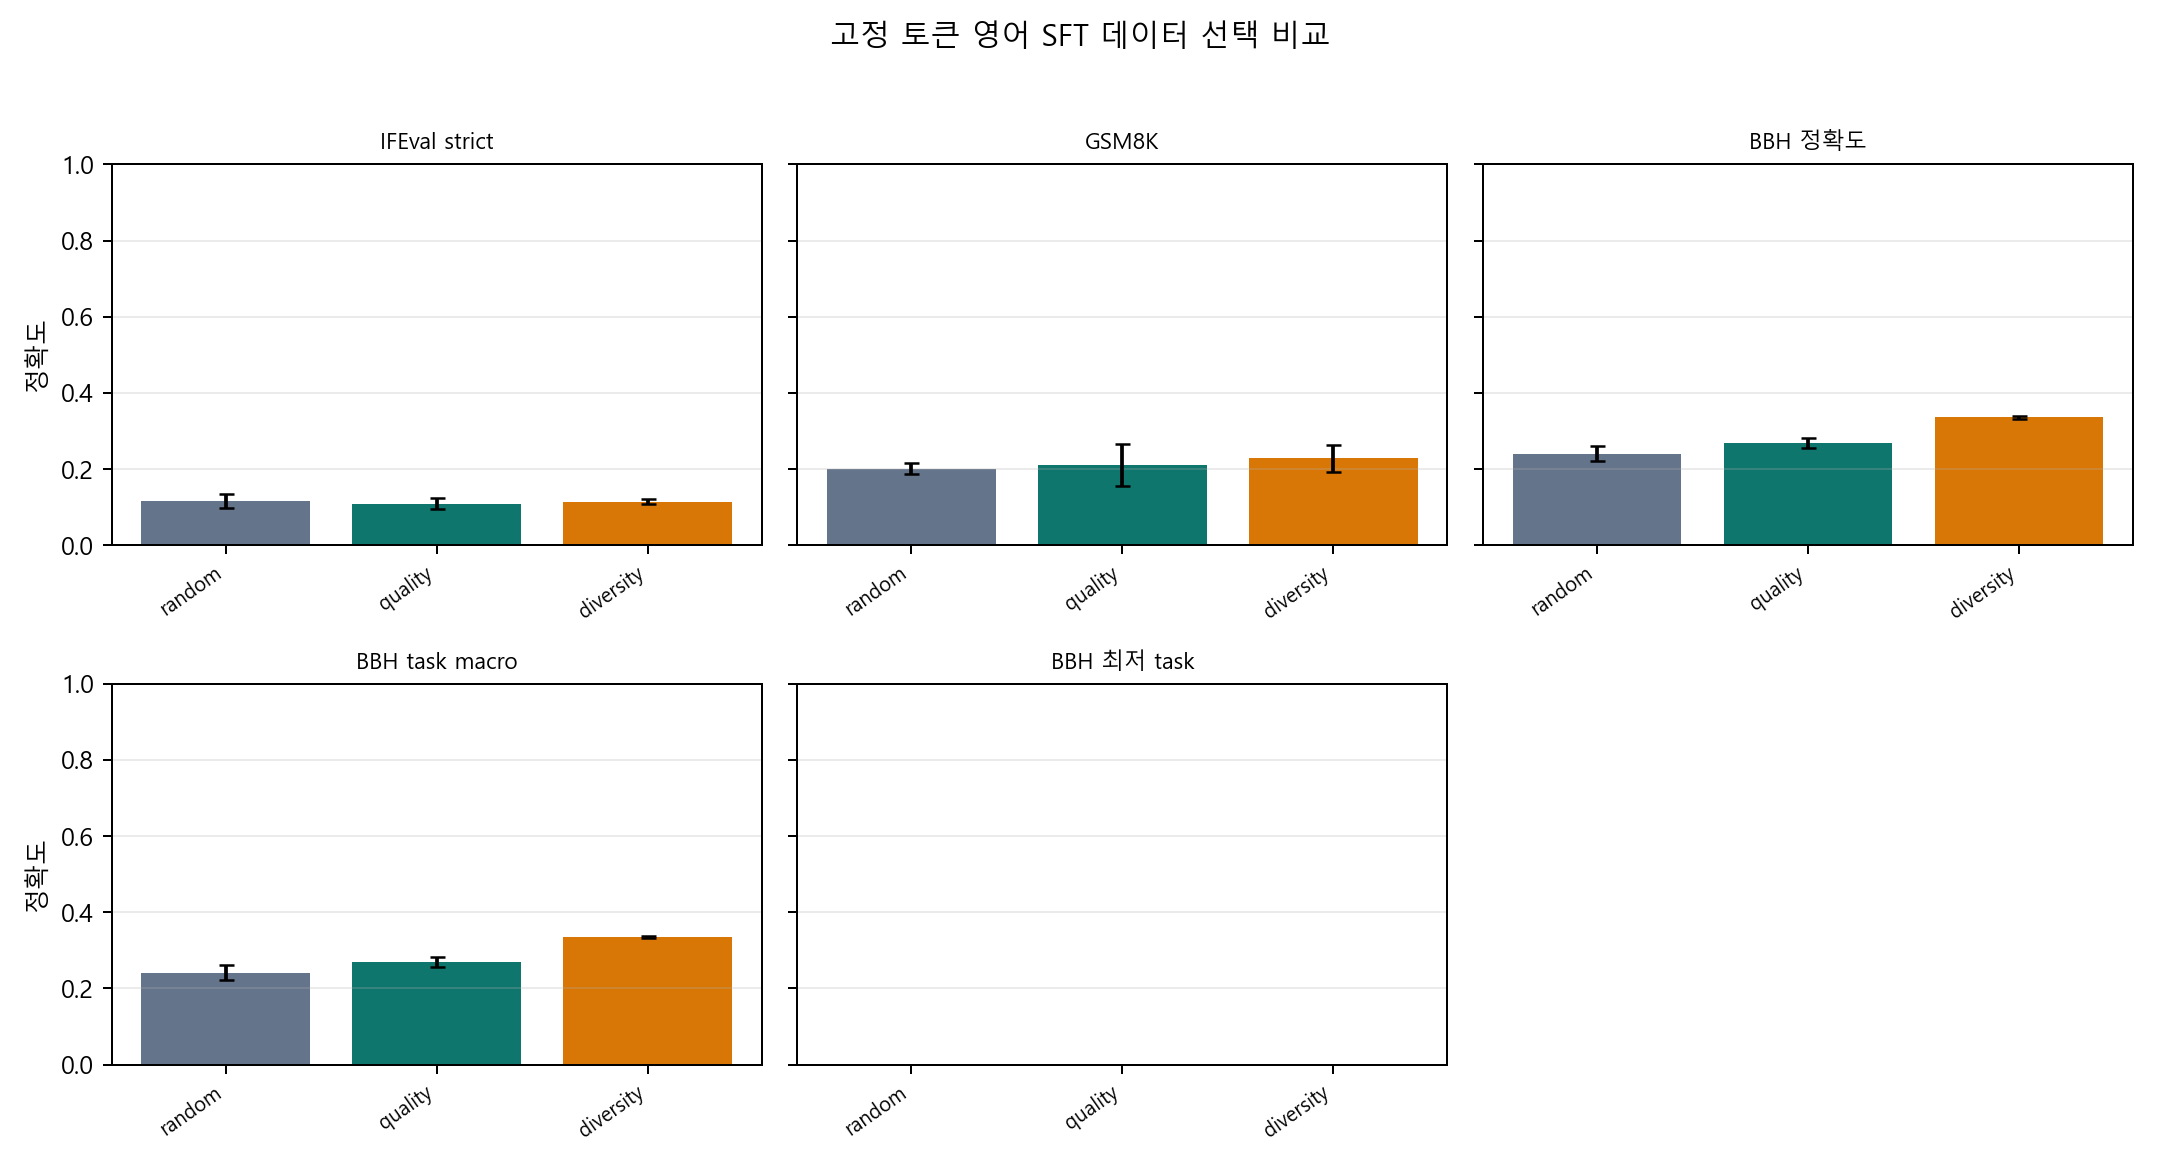

Data behind this chart, as committed beside it:
strategy, n_seeds, ifeval_prompt_strict_mean, ifeval_prompt_strict_sd, ifeval_prompt_strict_seed13, ifeval_prompt_strict_seed42, ifeval_prompt_loose_mean, ifeval_prompt_loose_sd, ifeval_prompt_loose_seed13, ifeval_prompt_loose_seed42, ifeval_instruction_strict_mean, ifeval_instruction_strict_sd, ifeval_instruction_strict_seed13, ifeval_instruction_strict_seed42, ifeval_instruction_loose_mean, ifeval_instruction_loose_sd, ifeval_instruction_loose_seed13, ifeval_instruction_loose_seed42, gsm8k_accuracy_mean, gsm8k_accuracy_sd, gsm8k_accuracy_seed13, gsm8k_accuracy_seed42, bbh_accuracy_mean, bbh_accuracy_sd
random, 2, 0.1172, 0.01841, 0.1302, 0.1042, 0.1302, 0.007366, 0.1354, 0.125, 0.3789, 0.01512, 0.3682, 0.3895, 0.399, 0.02016, 0.3848, 0.4133, 0.2012, 0.01381, 0.2109, 0.1914, 0.2407, 0.01964
quality, 2, 0.1094, 0.01473, 0.1198, 0.09896, 0.1224, 0.003683, 0.125, 0.1198, 0.3646, 0.01176, 0.3729, 0.3563, 0.3848, 0.003359, 0.3872, 0.3824, 0.2109, 0.05524, 0.1719, 0.25, 0.2685, 0.01309
diversity, 2, 0.1146, 0.007366, 0.1198, 0.1094, 0.1276, 0.003683, 0.125, 0.1302, 0.3622, 0.00168, 0.3634, 0.361, 0.3777, 0.01344, 0.3682, 0.3872, 0.2285, 0.03591, 0.2539, 0.2031, 0.3356, 0.003274
